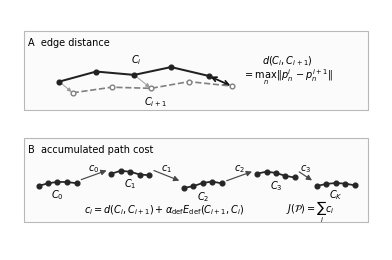

Python code for this plot: (Note: this script raises an exception after producing the figure.)
from pathlib import Path

import matplotlib.pyplot as plt
import numpy as np
from matplotlib.patches import FancyArrowPatch, Rectangle


FIGSIZE = (4.8, 3.15)
LW = 1.45
MS = 3.4
FONT = 7


def configure(ax, xlim=(-0.1, 6.55), ylim=(-0.15, 4.15)):
    ax.set_aspect("equal")
    ax.axis("off")
    ax.set_xlim(*xlim)
    ax.set_ylim(*ylim)


def panel(ax, xy, wh, title=None):
    x, y = xy
    w, h = wh
    ax.add_patch(Rectangle((x, y), w, h, facecolor="0.985", edgecolor="0.72", lw=0.8))
    if title is not None:
        ax.text(x + 0.08, y + h - 0.12, title, ha="left", va="top")


def draw_cable(ax, pts, label=None, color="0.15", ls="-", marker_face=None, lw=LW, label_xy=None):
    kwargs = {"color": color, "lw": lw, "ls": ls, "marker": "o", "ms": MS}
    if marker_face is not None:
        kwargs["mfc"] = marker_face
    ax.plot(pts[:, 0], pts[:, 1], **kwargs)
    if label is not None:
        if label_xy is None:
            label_xy = (pts[:, 0].mean(), pts[:, 1].min() - 0.15)
        ax.text(label_xy[0], label_xy[1], label, ha="center", va="center")


def arrow(ax, p, q, text=None, text_xy=None, color="0.32", lw=0.8, ms=7, both=False):
    ax.add_patch(
        FancyArrowPatch(
            p,
            q,
            arrowstyle="<->" if both else "-|>",
            mutation_scale=ms,
            lw=lw,
            color=color,
            shrinkA=1,
            shrinkB=1,
        )
    )
    if text is not None:
        xy = text_xy if text_xy is not None else (0.5 * (p[0] + q[0]), 0.5 * (p[1] + q[1]))
        ax.text(xy[0], xy[1], text, ha="center", va="center")


def cable_shape(center, scale=1.0, bend=0.0, tilt=0.0):
    x = np.linspace(-1.0, 1.0, 5)
    y = 0.14 * np.sin(np.linspace(0.0, np.pi, 5)) + bend * np.sin(np.linspace(0.0, 2.0 * np.pi, 5))
    pts = np.column_stack((x, y)) * scale
    rot = np.array([[np.cos(tilt), -np.sin(tilt)], [np.sin(tilt), np.cos(tilt)]])
    return pts @ rot.T + np.asarray(center)


def save(fig, filename):
    out = Path(__file__).resolve().parents[1] / filename
    fig.savefig(out, bbox_inches="tight", pad_inches=0.04)
    plt.close(fig)
    return out


def main():
    plt.rcParams.update(
        {
            "font.size": FONT,
            "font.family": "DejaVu Sans",
            "pdf.fonttype": 42,
            "ps.fonttype": 42,
        }
    )

    fig, ax = plt.subplots(figsize=FIGSIZE)
    configure(ax)

    panel(ax, (0.15, 2.35), (6.15, 1.42), r"A  edge distance")
    ci = np.array([(0.78, 2.86), (1.44, 3.04), (2.12, 2.98), (2.78, 3.12), (3.46, 2.96)])
    cj = np.array([(1.02, 2.66), (1.72, 2.76), (2.42, 2.74), (3.10, 2.86), (3.86, 2.78)])
    draw_cable(ax, ci, r"$C_i$", color="0.13", label_xy=(2.15, 3.25))
    draw_cable(ax, cj, r"$C_{i+1}$", color="0.50", ls="--", marker_face="white", lw=1.2, label_xy=(2.50, 2.50))

    for idx in [0, 2, 4]:
        arrow(ax, ci[idx], cj[idx], color="0.60", lw=0.65, ms=6)
    imax = 4
    arrow(ax, ci[imax], cj[imax], color="0.08", lw=1.25, ms=8, both=True)
    ax.text(4.86, 3.18, r"$d(C_i,C_{i+1})$", ha="center")
    ax.text(4.86, 2.92, r"$=\max_n\|p_n^i-p_n^{i+1}\|$", ha="center")

    panel(ax, (0.15, 0.35), (6.15, 1.50), r"B  accumulated path cost")
    centers = [(0.75, 1.02), (2.05, 1.20), (3.35, 1.00), (4.65, 1.18), (5.72, 1.00)]
    labels = [r"$C_0$", r"$C_1$", r"$C_2$", r"$C_3$", r"$C_K$"]
    bends = [0.00, 0.08, -0.06, 0.06, 0.00]
    tilts = [0.07, -0.04, 0.12, -0.10, 0.02]
    curves = [cable_shape(c, scale=0.34, bend=b, tilt=t) for c, b, t in zip(centers, bends, tilts)]
    for pts, label in zip(curves, labels):
        draw_cable(ax, pts, label, color="0.15", lw=1.25)

    for i, (p, q) in enumerate(zip(centers[:-1], centers[1:])):
        arrow(ax, (p[0] + 0.40, p[1] + 0.08), (q[0] - 0.40, q[1] + 0.08), color="0.28", lw=0.85, ms=8)
        ax.text(0.5 * (p[0] + q[0]), 1.42, rf"$c_{i}$", ha="center", va="top")

    ax.text(2.66, 0.52, r"$c_i=d(C_i,C_{i+1})+\alpha_{\mathrm{def}}E_{\mathrm{def}}(C_{i+1},C_i)$", ha="center")
    ax.text(5.27, 0.52, r"$J(\mathcal{P})=\sum_i c_i$", ha="center")

    print(save(fig, "configuration_distance_cost.pdf"))
    for out in (draw_edge_distance_split(), draw_accumulated_path_cost_split()):
        print(out)


def draw_edge_distance_split():
    fig, ax = plt.subplots(figsize=(4.55, 1.42))
    configure(ax, (0.05, 6.40), (2.30, 3.72))

    panel(ax, (0.15, 2.36), (6.15, 1.26))
    ci = np.array([(0.78, 2.86), (1.44, 3.04), (2.12, 2.98), (2.78, 3.12), (3.46, 2.96)])
    cj = np.array([(1.02, 2.66), (1.72, 2.76), (2.42, 2.74), (3.10, 2.86), (3.86, 2.78)])
    draw_cable(ax, ci, r"$C_i$", color="0.13", label_xy=(2.15, 3.25))
    draw_cable(ax, cj, r"$C_{i+1}$", color="0.50", ls="--", marker_face="white", lw=1.2, label_xy=(2.50, 2.50))

    for idx in [0, 2, 4]:
        arrow(ax, ci[idx], cj[idx], color="0.60", lw=0.65, ms=6)
    imax = 4
    arrow(ax, ci[imax], cj[imax], color="0.08", lw=1.25, ms=8, both=True)
    ax.text(4.86, 3.18, r"$d(C_i,C_{i+1})$", ha="center")
    ax.text(4.86, 2.92, r"$=\max_n\|p_n^i-p_n^{i+1}\|$", ha="center")

    return save(fig, "A_edge_distance.pdf")


def draw_accumulated_path_cost_split():
    fig, ax = plt.subplots(figsize=(4.55, 1.25))
    configure(ax, (0.05, 6.40), (0.28, 1.70))

    panel(ax, (0.15, 0.35), (6.15, 1.22))
    centers = [(0.75, 1.02), (2.05, 1.20), (3.35, 1.00), (4.65, 1.18), (5.72, 1.00)]
    labels = [r"$C_0$", r"$C_1$", r"$C_2$", r"$C_3$", r"$C_K$"]
    bends = [0.00, 0.08, -0.06, 0.06, 0.00]
    tilts = [0.07, -0.04, 0.12, -0.10, 0.02]
    curves = [cable_shape(c, scale=0.34, bend=b, tilt=t) for c, b, t in zip(centers, bends, tilts)]
    for pts, label in zip(curves, labels):
        draw_cable(ax, pts, label, color="0.15", lw=1.25)

    for i, (p, q) in enumerate(zip(centers[:-1], centers[1:])):
        arrow(ax, (p[0] + 0.40, p[1] + 0.08), (q[0] - 0.40, q[1] + 0.08), color="0.28", lw=0.85, ms=8)
        ax.text(0.5 * (p[0] + q[0]), 1.42, rf"$c_{i}$", ha="center", va="top")

    ax.text(2.66, 0.52, r"$c_i=d(C_i,C_{i+1})+\alpha_{\mathrm{def}}E_{\mathrm{def}}(C_{i+1},C_i)$", ha="center")
    ax.text(5.27, 0.52, r"$J(\mathcal{P})=\sum_i c_i$", ha="center")

    return save(fig, "B_accumulated_path_cost.pdf")


if __name__ == "__main__":
    main()
